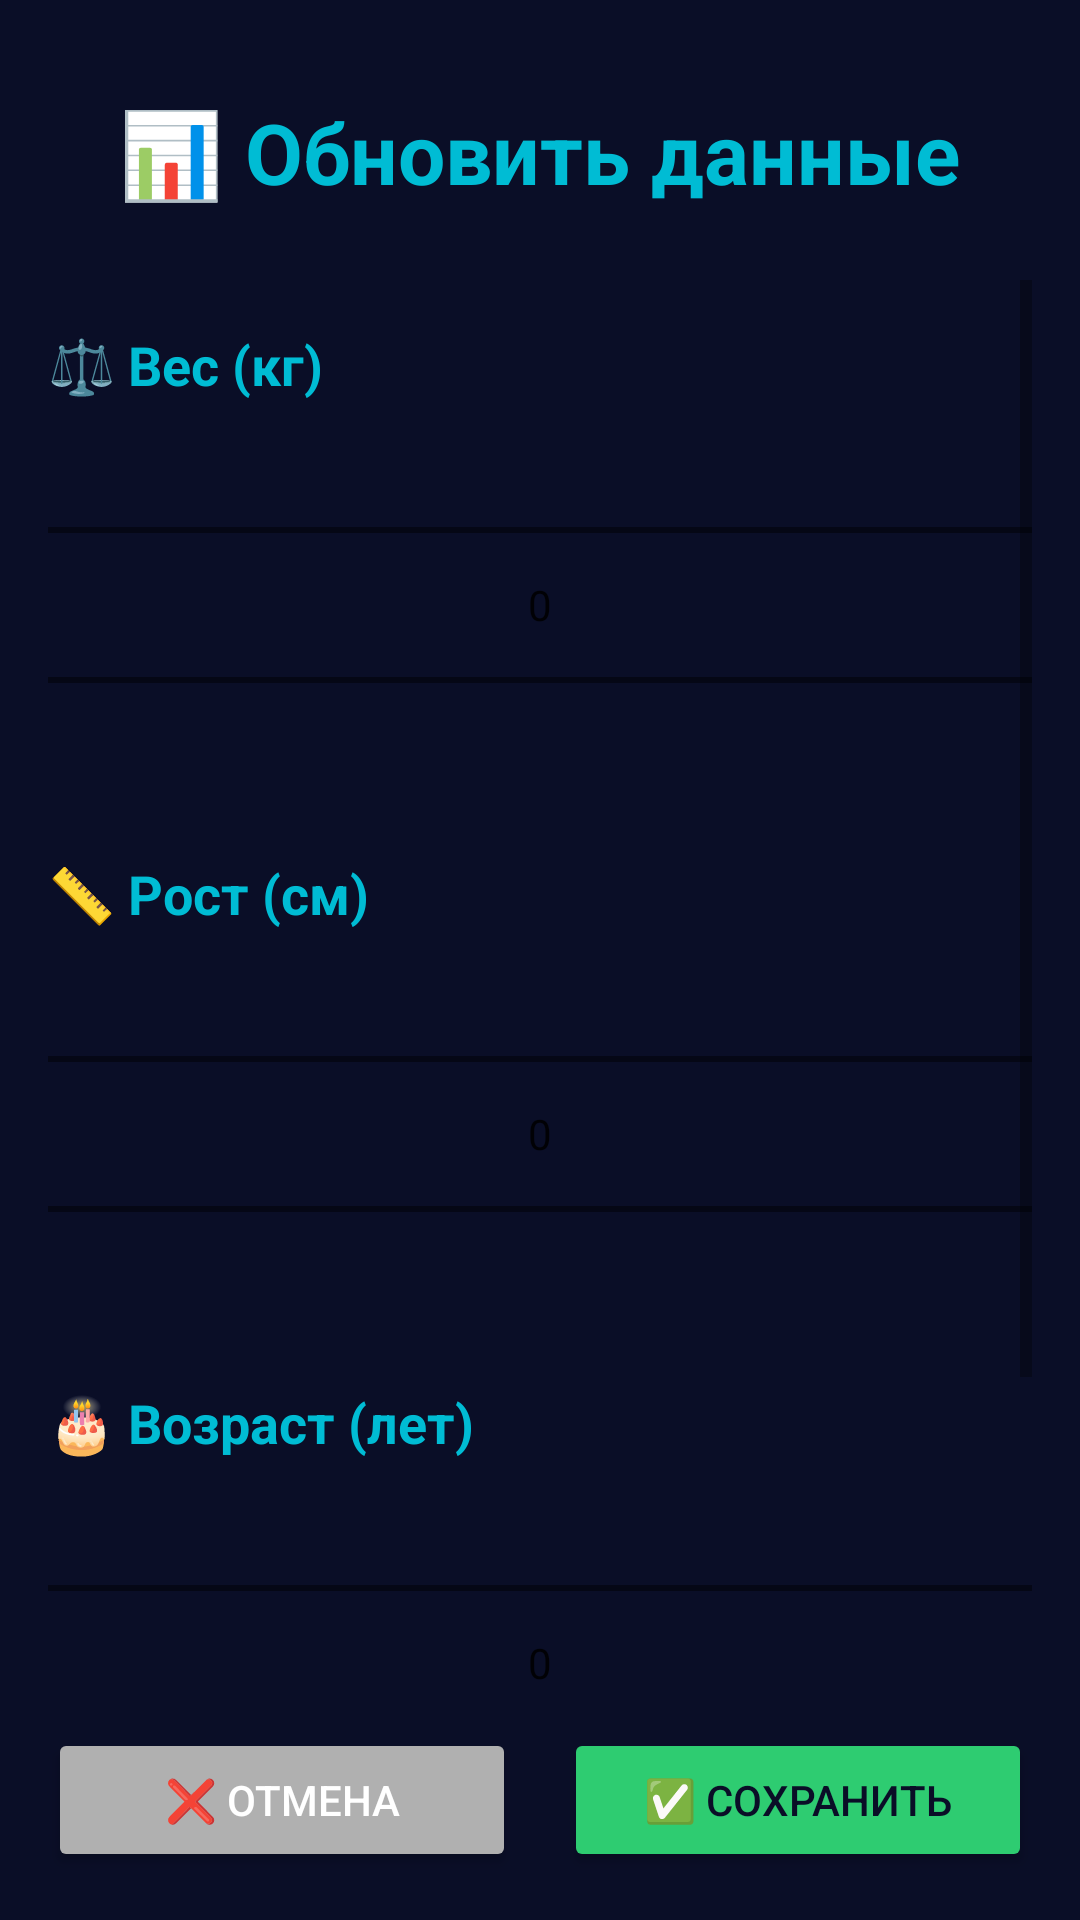

Layout XML and referenced resources for this Android screen:
<!-- AndroidManifest.xml: application theme Theme.Mobilephone_water -->
<!-- res/layout/fragment_update_user_data.xml -->
<?xml version="1.0" encoding="utf-8"?>
<androidx.constraintlayout.widget.ConstraintLayout
    xmlns:android="http://schemas.android.com/apk/res/android"
    xmlns:app="http://schemas.android.com/apk/res-auto"
    android:layout_width="match_parent"
    android:layout_height="match_parent"
    android:background="@color/primary_dark"
    android:padding="16dp">

    <TextView
        android:id="@+id/tv_title"
        android:layout_width="wrap_content"
        android:layout_height="wrap_content"
        android:text="📊 Обновить данные"
        android:textSize="28sp"
        android:textStyle="bold"
        android:textColor="@color/accent_light"
        app:layout_constraintTop_toTopOf="parent"
        app:layout_constraintStart_toStartOf="parent"
        app:layout_constraintEnd_toEndOf="parent"
        android:layout_marginTop="16dp" />

    <ScrollView
        android:layout_width="0dp"
        android:layout_height="0dp"
        app:layout_constraintTop_toBottomOf="@id/tv_title"
        app:layout_constraintBottom_toTopOf="@id/button_layout"
        app:layout_constraintStart_toStartOf="parent"
        app:layout_constraintEnd_toEndOf="parent"
        android:layout_marginTop="24dp">

        <androidx.constraintlayout.widget.ConstraintLayout
            android:layout_width="match_parent"
            android:layout_height="wrap_content">

            <TextView
                android:id="@+id/tv_weight_label"
                android:layout_width="wrap_content"
                android:layout_height="wrap_content"
                android:text="⚖️ Вес (кг)"
                android:textSize="18sp"
                android:textStyle="bold"
                android:textColor="@color/accent_light"
                app:layout_constraintTop_toTopOf="parent"
                app:layout_constraintStart_toStartOf="parent"
                android:layout_marginTop="16dp" />

            <NumberPicker
                android:id="@+id/np_weight"
                android:layout_width="match_parent"
                android:layout_height="120dp"
                app:layout_constraintTop_toBottomOf="@id/tv_weight_label"
                app:layout_constraintStart_toStartOf="parent"
                app:layout_constraintEnd_toEndOf="parent"
                android:layout_marginTop="8dp"
                android:textColor="@android:color/white"
                android:textColorHighlight="@color/accent_light"
                android:textColorHint="@android:color/white" />

            <TextView
                android:id="@+id/tv_height_label"
                android:layout_width="wrap_content"
                android:layout_height="wrap_content"
                android:text="📏 Рост (см)"
                android:textSize="18sp"
                android:textStyle="bold"
                android:textColor="@color/accent_light"
                app:layout_constraintTop_toBottomOf="@id/np_weight"
                app:layout_constraintStart_toStartOf="parent"
                android:layout_marginTop="24dp" />

            <NumberPicker
                android:id="@+id/np_height"
                android:layout_width="match_parent"
                android:layout_height="120dp"
                app:layout_constraintTop_toBottomOf="@id/tv_height_label"
                app:layout_constraintStart_toStartOf="parent"
                app:layout_constraintEnd_toEndOf="parent"
                android:layout_marginTop="8dp"
                android:textColor="@android:color/white"
                android:textColorHighlight="@color/accent_light"
                android:textColorHint="@android:color/white" />

            <TextView
                android:id="@+id/tv_age_label"
                android:layout_width="wrap_content"
                android:layout_height="wrap_content"
                android:text="🎂 Возраст (лет)"
                android:textSize="18sp"
                android:textStyle="bold"
                android:textColor="@color/accent_light"
                app:layout_constraintTop_toBottomOf="@id/np_height"
                app:layout_constraintStart_toStartOf="parent"
                android:layout_marginTop="24dp" />

            <NumberPicker
                android:id="@+id/np_age"
                android:layout_width="match_parent"
                android:layout_height="120dp"
                app:layout_constraintTop_toBottomOf="@id/tv_age_label"
                app:layout_constraintStart_toStartOf="parent"
                app:layout_constraintEnd_toEndOf="parent"
                android:layout_marginTop="8dp"
                android:textColor="@android:color/white"
                android:textColorHighlight="@color/accent_light"
                android:textColorHint="@android:color/white" />

            <TextView
                android:id="@+id/tv_activity_label"
                android:layout_width="wrap_content"
                android:layout_height="wrap_content"
                android:text="💪 Уровень активности"
                android:textSize="18sp"
                android:textStyle="bold"
                android:textColor="@color/accent_light"
                app:layout_constraintTop_toBottomOf="@id/np_age"
                app:layout_constraintStart_toStartOf="parent"
                android:layout_marginTop="24dp" />

            <LinearLayout
                android:layout_width="match_parent"
                android:layout_height="wrap_content"
                android:orientation="horizontal"
                android:gravity="center"
                android:layout_marginTop="12dp"
                app:layout_constraintTop_toBottomOf="@id/tv_activity_label"
                app:layout_constraintStart_toStartOf="parent"
                app:layout_constraintEnd_toEndOf="parent">

                <Button
                    android:id="@+id/btn_activity_low"
                    android:layout_width="0dp"
                    android:layout_height="48dp"
                    android:layout_weight="1"
                    android:text="Редко"
                    android:textSize="12sp"
                    android:backgroundTint="@color/text_gray"
                    android:textColor="@color/text_light"
                    android:layout_margin="4dp" />

                <Button
                    android:id="@+id/btn_activity_med"
                    android:layout_width="0dp"
                    android:layout_height="48dp"
                    android:layout_weight="1"
                    android:text="Регулярно"
                    android:textSize="12sp"
                    android:backgroundTint="@color/accent_light"
                    android:textColor="@color/primary_dark"
                    android:layout_margin="4dp" />

                <Button
                    android:id="@+id/btn_activity_high"
                    android:layout_width="0dp"
                    android:layout_height="48dp"
                    android:layout_weight="1"
                    android:text="Часто"
                    android:textSize="12sp"
                    android:backgroundTint="@color/text_gray"
                    android:textColor="@color/text_light"
                    android:layout_margin="4dp" />

            </LinearLayout>

        </androidx.constraintlayout.widget.ConstraintLayout>

    </ScrollView>


    <LinearLayout
        android:id="@+id/button_layout"
        android:layout_width="match_parent"
        android:layout_height="wrap_content"
        android:orientation="horizontal"
        android:gravity="center"
        android:layout_marginTop="16dp"
        app:layout_constraintBottom_toBottomOf="parent"
        app:layout_constraintStart_toStartOf="parent"
        app:layout_constraintEnd_toEndOf="parent">

        <Button
            android:id="@+id/btn_cancel"
            android:layout_width="0dp"
            android:layout_height="48dp"
            android:layout_weight="1"
            android:text="❌ Отмена"
            android:textSize="14sp"
            android:backgroundTint="@color/text_gray"
            android:textColor="@color/text_light"
            android:layout_marginEnd="8dp" />

        <Button
            android:id="@+id/btn_save"
            android:layout_width="0dp"
            android:layout_height="48dp"
            android:layout_weight="1"
            android:text="✅ Сохранить"
            android:textSize="14sp"
            android:backgroundTint="@color/success_green"
            android:textColor="@color/primary_dark"
            android:layout_marginStart="8dp" />

    </LinearLayout>

</androidx.constraintlayout.widget.ConstraintLayout>
<!-- resources referenced by this layout -->
<resources>
  <color name="accent_light">#00BCD4</color>
  <color name="primary_dark">#0a0e27</color>
  <color name="success_green">#2ecc71</color>
  <color name="text_gray">#b0b0b0</color>
  <color name="text_light">#ffffff</color>
  <style name="Theme.Mobilephone_water" parent="Theme.MaterialComponents.DayNight.DarkActionBar">
          <item name="colorPrimary">@color/purple_500</item>
          <item name="colorPrimaryVariant">@color/purple_700</item>
          <item name="colorOnPrimary">@color/white</item>
          <item name="colorSecondary">@color/teal_200</item>
          <item name="colorSecondaryVariant">@color/teal_700</item>
          <item name="colorOnSecondary">@color/black</item>
          <item name="android:statusBarColor">?attr/colorPrimaryVariant</item>
      </style>
  <color name="purple_500">#FF6200EE</color>
  <color name="purple_700">#FF3700B3</color>
  <color name="white">#FFFFFFFF</color>
  <color name="teal_200">#FF03DAC5</color>
  <color name="teal_700">#FF018786</color>
  <color name="black">#FF000000</color>
</resources>
